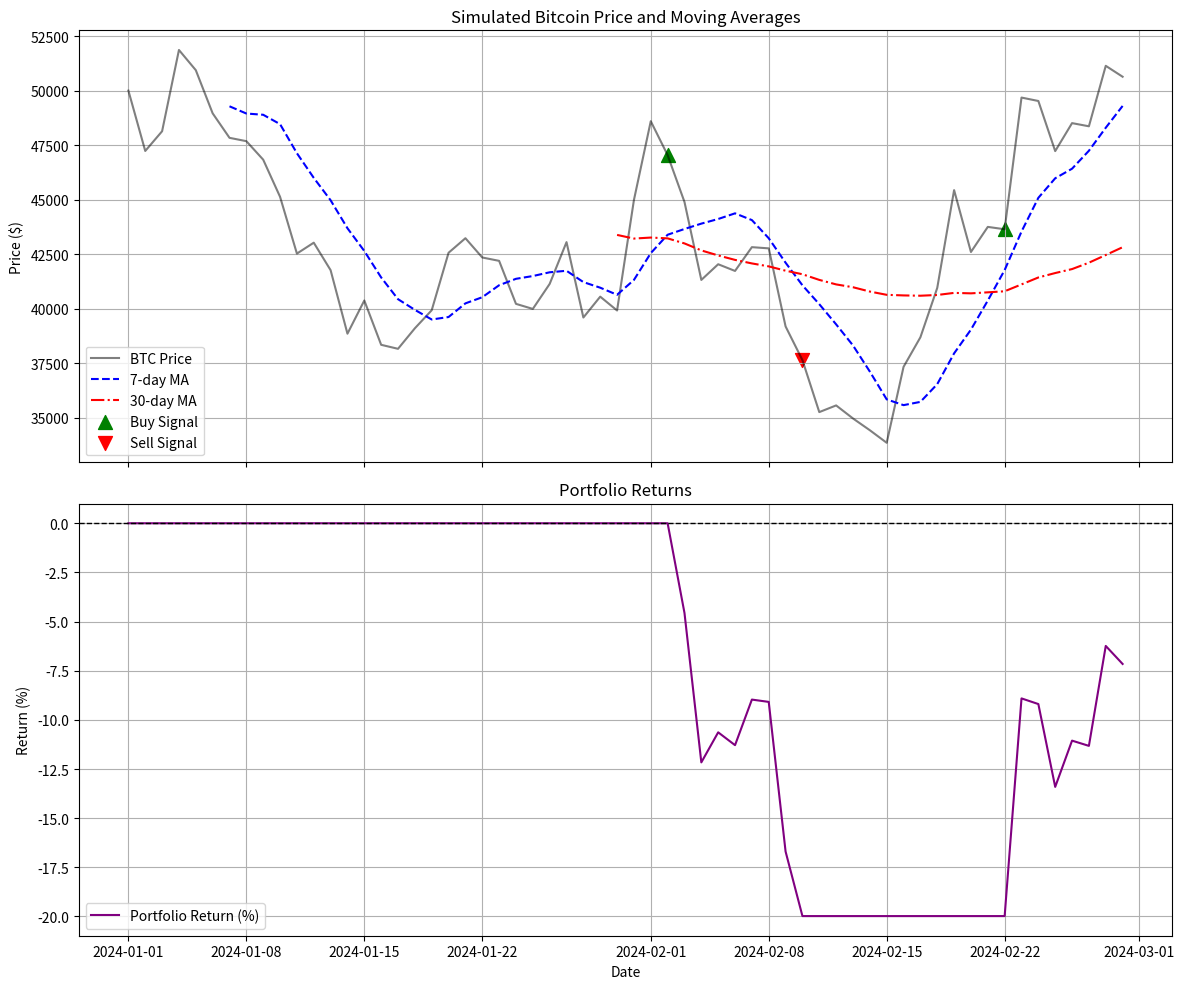

Recreate this plot in Python.
import numpy as np
import pandas as pd
import matplotlib.pyplot as plt

# The prompt asks for 60 days of data explicitly.
np.random.seed(111) # Change seed to find a path that crosses

# Simulation parameters
days = 60
initial_price = 50000.0
mu = 0.001 # Drift (daily)
sigma = 0.05 # Increased Volatility (daily) to try and force a cross within 60 days

# Generate price data using Geometric Brownian Motion
dt = 1
prices = [initial_price]
for i in range(1, days):
    shock = np.random.normal(0, 1)
    new_price = prices[-1] * np.exp((mu - 0.5 * sigma**2) * dt + sigma * np.sqrt(dt) * shock)
    prices.append(new_price)

dates = pd.date_range(start='2024-01-01', periods=days, freq='D')
df = pd.DataFrame({'Date': dates, 'Price': prices})

# Calculate 7-day and 30-day Moving Averages
df['7-day MA'] = df['Price'].rolling(window=7).mean()
df['30-day MA'] = df['Price'].rolling(window=30).mean()

initial_balance = 10000.0
balance = initial_balance
btc_holdings = 0.0

portfolio_values = []
buy_signals = []
sell_signals = []

print("Daily Ledger of Trades:")
print("-" * 50)

for i in range(len(df)):
    current_price = df['Price'].iloc[i]
    date_str = df['Date'].iloc[i].strftime('%Y-%m-%d')

    # Record the portfolio value at the start of the day
    current_portfolio_value = balance + btc_holdings * current_price
    portfolio_values.append(current_portfolio_value)

    # Skip moving average logic for the first 30 days
    if pd.isna(df['30-day MA'].iloc[i]) or i == 0 or pd.isna(df['7-day MA'].iloc[i-1]) or pd.isna(df['30-day MA'].iloc[i-1]):
        continue

    prev_7d_ma = df['7-day MA'].iloc[i-1]
    curr_7d_ma = df['7-day MA'].iloc[i]
    prev_30d_ma = df['30-day MA'].iloc[i-1]
    curr_30d_ma = df['30-day MA'].iloc[i]

    # Check for cross
    if prev_7d_ma <= prev_30d_ma and curr_7d_ma > curr_30d_ma:
        if balance > 0:
            btc_bought = balance / current_price
            btc_holdings += btc_bought
            print(f"{date_str}: BUY  {btc_bought:.6f} BTC at ${current_price:.2f}. Spent ${balance:.2f}.")
            balance = 0.0
            buy_signals.append((df['Date'].iloc[i], current_price))

    elif prev_7d_ma >= prev_30d_ma and curr_7d_ma < curr_30d_ma:
        if btc_holdings > 0:
            money_gained = btc_holdings * current_price
            balance += money_gained
            print(f"{date_str}: SELL {btc_holdings:.6f} BTC at ${current_price:.2f}. Received ${money_gained:.2f}.")
            btc_holdings = 0.0
            sell_signals.append((df['Date'].iloc[i], current_price))

df['Portfolio_Value'] = portfolio_values

print("-" * 50)
final_portfolio_value = balance + btc_holdings * df['Price'].iloc[-1]
print("Final Portfolio Performance:")
print(f"Initial Balance: ${initial_balance:.2f}")
print(f"Final Balance:   ${final_portfolio_value:.2f}")
print(f"Return:          {((final_portfolio_value - initial_balance) / initial_balance) * 100:.2f}%")

# Plotting
fig, (ax1, ax2) = plt.subplots(2, 1, figsize=(12, 10), sharex=True)

# Plot Stock Price and Moving Averages
ax1.plot(df['Date'], df['Price'], label='BTC Price', color='black', alpha=0.5)
ax1.plot(df['Date'], df['7-day MA'], label='7-day MA', color='blue', linestyle='--')
ax1.plot(df['Date'], df['30-day MA'], label='30-day MA', color='red', linestyle='-.')

# Plot Buy/Sell Signals
if buy_signals:
    buy_dates, buy_prices = zip(*buy_signals)
    ax1.scatter(buy_dates, buy_prices, marker='^', color='green', s=100, label='Buy Signal')
if sell_signals:
    sell_dates, sell_prices = zip(*sell_signals)
    ax1.scatter(sell_dates, sell_prices, marker='v', color='red', s=100, label='Sell Signal')

ax1.set_title('Simulated Bitcoin Price and Moving Averages')
ax1.set_ylabel('Price ($)')
ax1.legend()
ax1.grid(True)

# Plot Portfolio Returns
# Calculate percentage returns
df['Return_%'] = ((df['Portfolio_Value'] - initial_balance) / initial_balance) * 100
ax2.plot(df['Date'], df['Return_%'], label='Portfolio Return (%)', color='purple')
ax2.set_title('Portfolio Returns')
ax2.set_xlabel('Date')
ax2.set_ylabel('Return (%)')
ax2.axhline(0, color='black', linestyle='--', linewidth=1)
ax2.legend()
ax2.grid(True)

plt.tight_layout()
plt.savefig('bitcoin_simulation_results.png')
print("Saved visualization to bitcoin_simulation_results.png")
